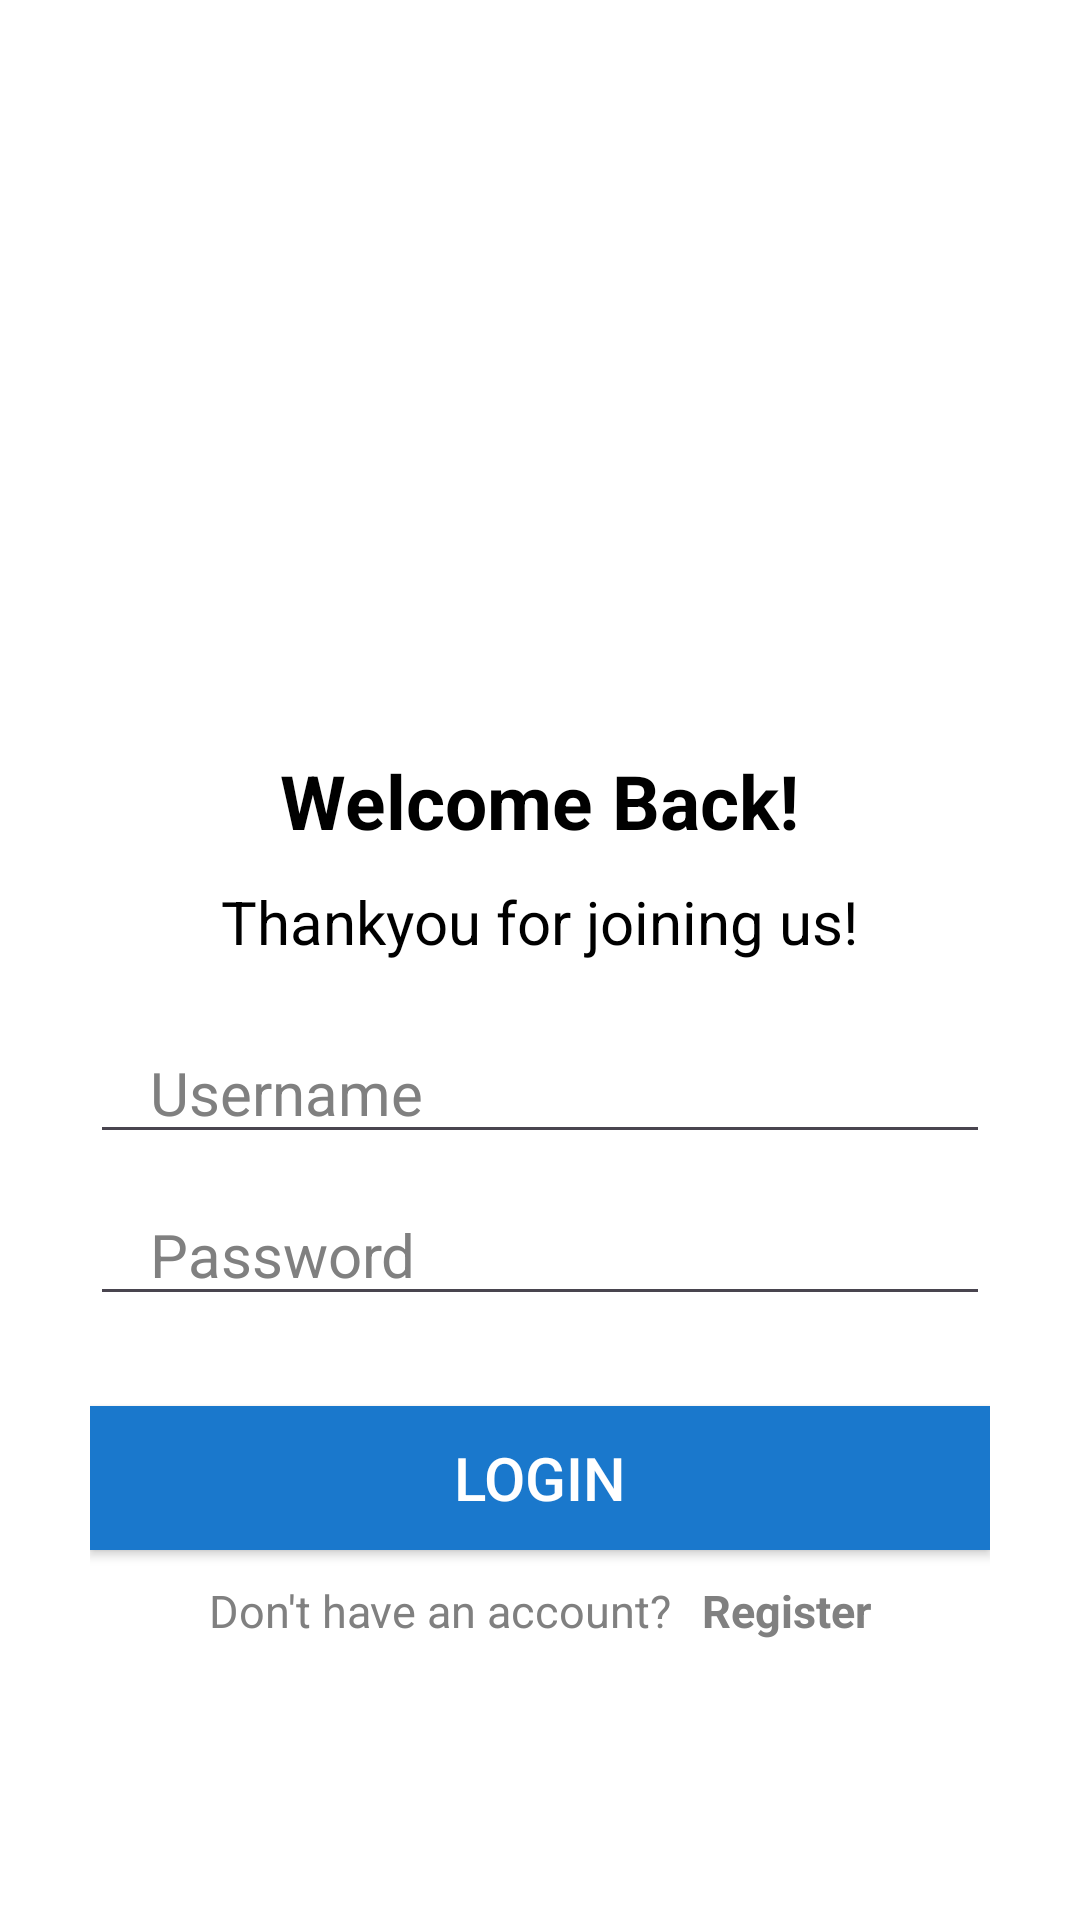

This screen was rendered from an Android layout file. Write that file and the resources it references.
<!-- AndroidManifest.xml: application theme Theme.LoginApplication -->
<!-- res/layout/activity_main.xml -->
<?xml version="1.0" encoding="utf-8"?>
<LinearLayout xmlns:android="http://schemas.android.com/apk/res/android"
    xmlns:app="http://schemas.android.com/apk/res-auto"
    xmlns:tools="http://schemas.android.com/tools"
    android:layout_width="match_parent"
    android:layout_height="match_parent"
    android:layout_gravity="center"
    android:orientation="vertical"
    android:background="@color/white"
    android:paddingStart="30dp"
    android:paddingEnd="30dp"
    tools:context=".MainActivity"
    tools:ignore="ExtraText">

    <ImageView
        android:id="@+id/loginImg"
        android:layout_width="match_parent"
        android:layout_height="250dp"
        android:src="@drawable/login" />


    <TextView
        android:id="@+id/welcome"
        android:layout_width="wrap_content"
        android:layout_height="wrap_content"
        android:layout_gravity="center"
        android:text="@string/welcome"
        android:textColor="@color/black"
        android:textSize="25sp"
        android:textStyle="bold" />

    <TextView
        android:id="@+id/desc"
        android:layout_width="wrap_content"
        android:layout_height="wrap_content"
        android:layout_gravity="center"
        android:layout_marginTop="10dp"
        android:text="@string/desc"
        android:textColor="@color/black"
        android:textSize="20sp" />

    <EditText
        android:id="@+id/userName"
        android:layout_width="match_parent"
        android:layout_height="wrap_content"
        android:layout_marginTop="20dp"
        android:hint="@string/username"
        android:inputType="text"
        android:paddingHorizontal="20dp"
        android:textColorHint="#808080"
        android:textSize="20sp"
         />

    <EditText
        android:id="@+id/password"
        android:layout_width="match_parent"
        android:layout_height="wrap_content"
        android:layout_marginTop="10dp"
        android:hint="@string/password"
        android:inputType="textPassword"
        android:paddingHorizontal="20dp"
        android:textSize="20sp"
        android:textColorHint="#808080" />

    <Button
        android:id="@+id/login"
        android:layout_width="match_parent"
        android:layout_height="wrap_content"
        android:layout_marginTop="30dp"
        android:background="#1A78CC"
        android:text="@string/login"
        android:textColor="@color/white"
        android:textSize="20sp"
         />
    <LinearLayout
        android:id="@+id/register"
        android:layout_width="wrap_content"
        android:layout_height="wrap_content"
        android:orientation="horizontal"
        android:layout_gravity="center"
        android:layout_marginTop="10dp"
        >
        <TextView
            android:id="@+id/noAccountMsg"
            android:layout_width="wrap_content"
            android:layout_height="wrap_content"
            android:text="@string/noAccount"
            android:textSize="15sp"
            android:textColor="#808080"
            />
        <TextView
            android:id="@+id/registerMsg"
            android:layout_width="wrap_content"
            android:layout_height="wrap_content"
            android:paddingStart="10dp"
            android:text="@string/register"
            android:textSize="15sp"
            android:textStyle="bold"
            android:textColor="#808080"
            />

    </LinearLayout>



</LinearLayout>
<!-- resources referenced by this layout -->
<resources>
  <string name="desc">Thankyou for joining us!</string>
  <string name="login">LOGIN</string>
  <string name="noAccount">Don\'t have an account?</string>
  <string name="password">Password</string>
  <string name="register">Register</string>
  <string name="username">Username</string>
  <string name="welcome">Welcome Back!</string>
  <style name="Theme.LoginApplication" parent="Base.Theme.LoginApplication" />
  <style name="Base.Theme.LoginApplication" parent="Theme.Material3.DayNight">
          
          
      </style>
  <!-- not gathered from this repository: default colours our renderer supplied (Android Studio template values) -->
  <color name="black">#FF000000</color>
  <color name="white">#FFFFFFFF</color>
</resources>
